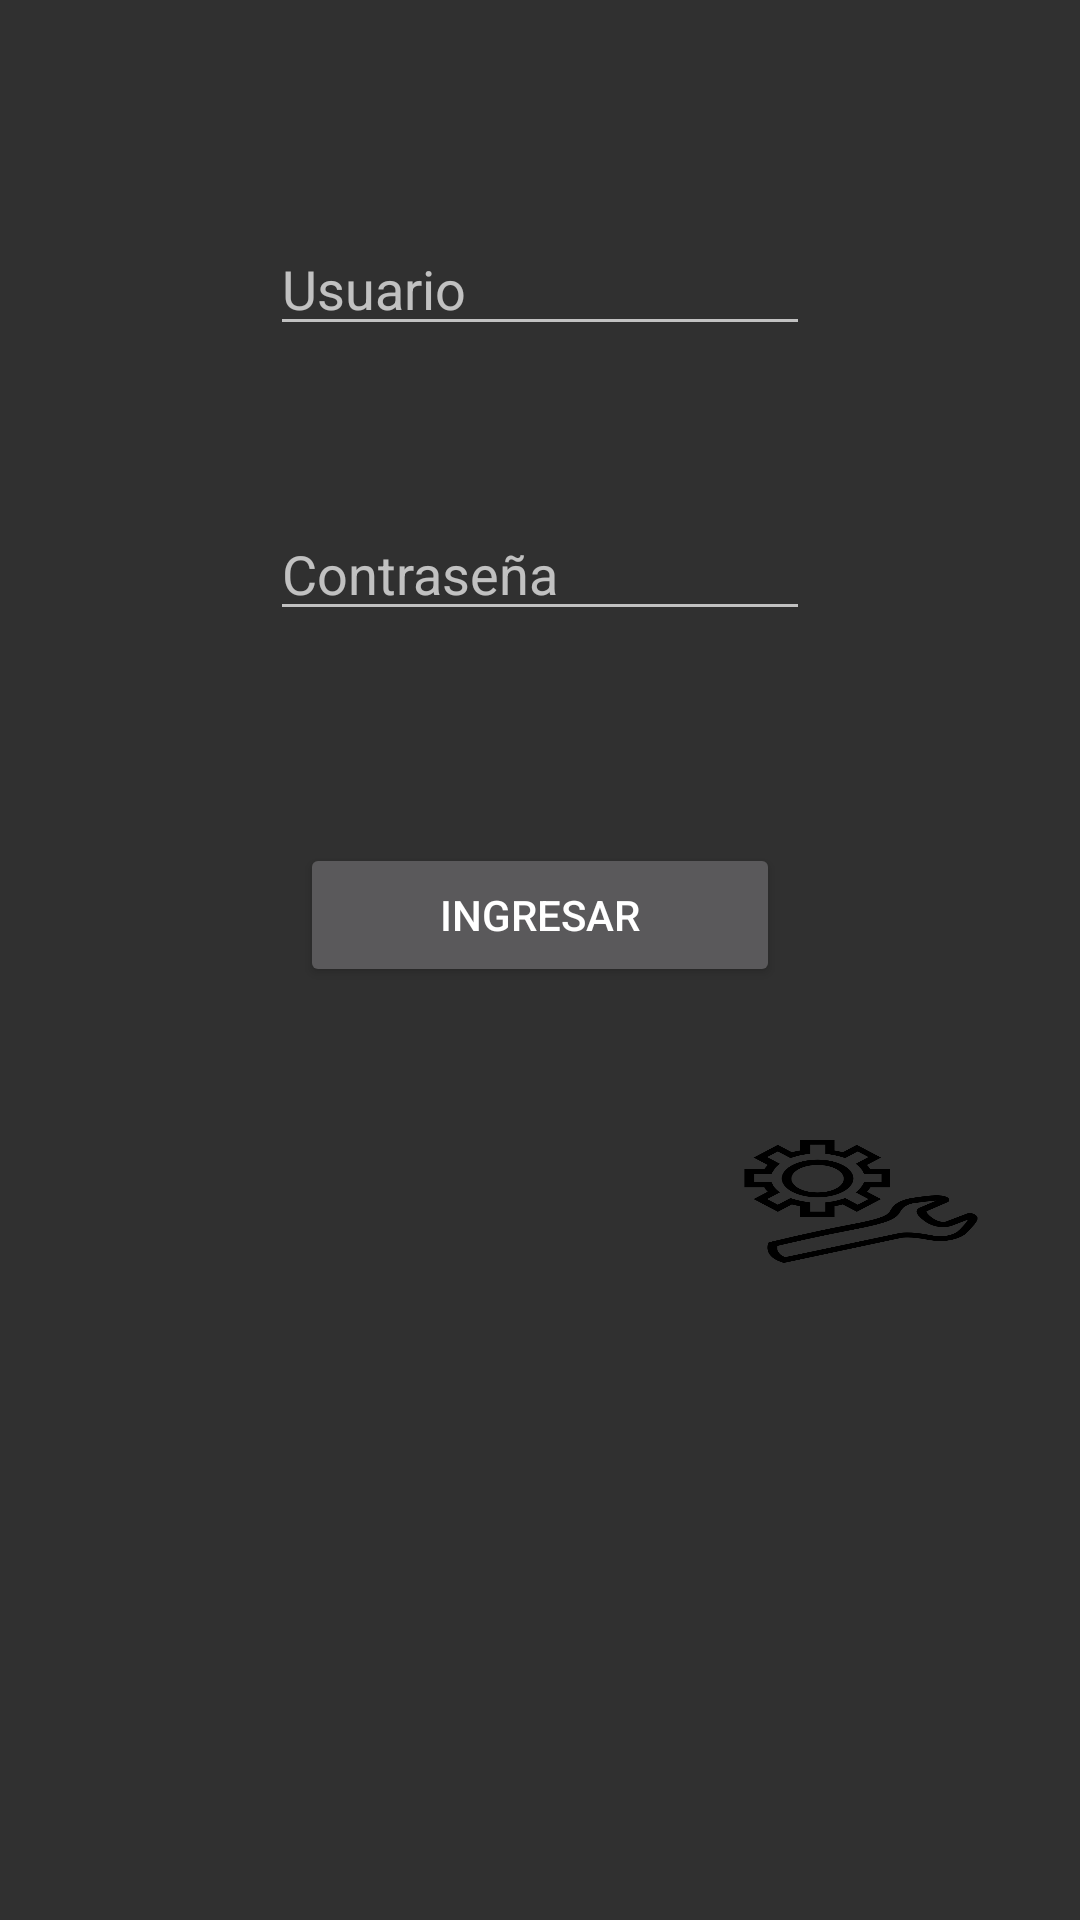

This screen was rendered from an Android layout file. Write that file and the resources it references.
<!-- AndroidManifest.xml: application theme Theme.AppCompat.NoActionBar -->
<!-- res/layout/activity_main.xml -->
<?xml version="1.0" encoding="utf-8"?>
<RelativeLayout xmlns:android="http://schemas.android.com/apk/res/android"
    xmlns:app="http://schemas.android.com/apk/res-auto"
    xmlns:tools="http://schemas.android.com/tools"
    android:layout_width="match_parent"
    android:layout_height="match_parent"
    tools:context=".MainActivity">


    <EditText
        android:id="@+id/edtUSER"
        android:layout_width="wrap_content"
        android:layout_height="wrap_content"
        android:layout_alignParentStart="true"
        android:layout_alignParentTop="true"
        android:layout_alignParentEnd="true"
        android:layout_marginStart="90dp"
        android:layout_marginTop="74dp"
        android:layout_marginEnd="90dp"
        android:ems="10"
        android:hint="Usuario"
        android:inputType="textPersonName" />

    <EditText
        android:id="@+id/edtPass"
        android:layout_width="wrap_content"
        android:layout_height="wrap_content"
        android:layout_alignParentStart="true"
        android:layout_alignParentTop="true"
        android:layout_alignParentEnd="true"
        android:layout_marginStart="90dp"
        android:layout_marginTop="169dp"
        android:layout_marginEnd="90dp"
        android:ems="10"
        android:hint="Contraseña"
        android:inputType="textPassword" />

    <Button
        android:id="@+id/btnLog"
        android:layout_width="176dp"
        android:layout_height="wrap_content"
        android:layout_alignParentStart="true"
        android:layout_alignParentTop="true"
        android:layout_alignParentEnd="true"
        android:layout_marginStart="100dp"
        android:layout_marginTop="281dp"
        android:layout_marginEnd="100dp"
        android:onClick="Log"
        android:text="Ingresar" />

    <Button
        android:id="@+id/btConfig"
        android:layout_width="38dp"
        android:layout_height="41dp"
        android:layout_alignParentStart="true"
        android:layout_alignParentTop="true"
        android:layout_alignParentEnd="true"
        android:layout_marginStart="248dp"
        android:layout_marginTop="380dp"
        android:layout_marginEnd="34dp"
        android:background="@drawable/configuracion"
        android:onClick="config" />
</RelativeLayout>
<!-- resources referenced by this layout -->
<resources>
  <!-- drawable configuracion: png bitmap (drawable-v24, 23822 bytes) -->
</resources>
